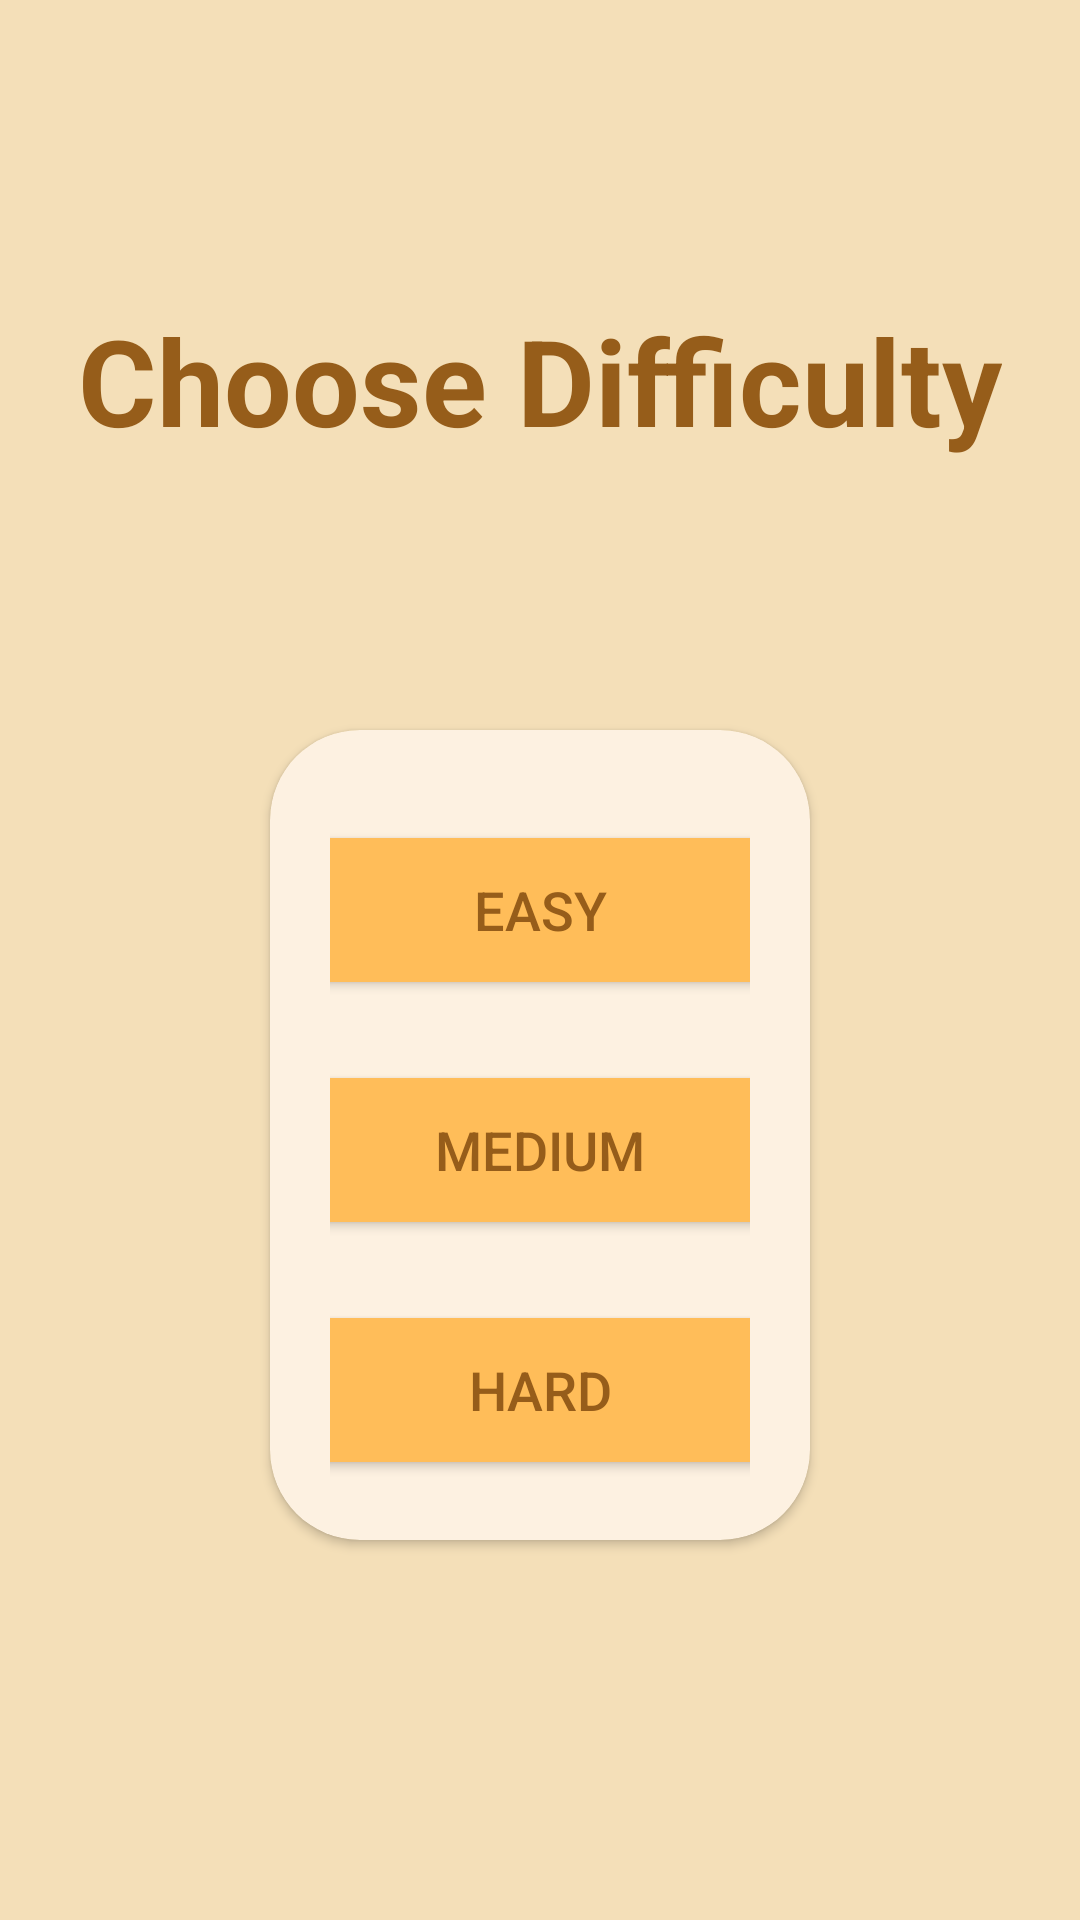

Produce the Android XML layout that renders to this screen, including the resource entries it uses.
<!-- AndroidManifest.xml: application theme Theme.Test_labyrinthe -->
<!-- res/layout/activity_difficulty.xml -->
<?xml version="1.0" encoding="utf-8"?>
<androidx.constraintlayout.widget.ConstraintLayout xmlns:android="http://schemas.android.com/apk/res/android"
    xmlns:app="http://schemas.android.com/apk/res-auto"
    xmlns:tools="http://schemas.android.com/tools"
    android:layout_width="match_parent"
    android:layout_height="match_parent"
    tools:context=".Difficulty"
    android:background="@drawable/beige_bg">

    <LinearLayout
        android:layout_width="match_parent"
        android:layout_height="match_parent"
        android:orientation="vertical">

        <TextView
            android:layout_width="wrap_content"
            android:layout_height="wrap_content"
            android:text="Choose Difficulty"
            android:textAlignment="center"
            android:layout_gravity="center"
            android:textSize="40sp"
            android:textColor="#965D1A"
            android:textStyle="bold"
            android:layout_marginTop="100dp"/>


        <androidx.cardview.widget.CardView
            android:layout_width="wrap_content"
            android:layout_height="wrap_content"
            android:layout_margin="90dp"
            app:cardCornerRadius="30dp"
            app:layout_constraintTop_toTopOf="parent"
            app:layout_constraintBottom_toBottomOf="parent"
            app:layout_constraintStart_toStartOf="parent"
            app:layout_constraintEnd_toEndOf="parent"
            app:cardBackgroundColor="#FDF1E1"
            android:layout_gravity="center">

            <LinearLayout
                android:layout_width="match_parent"
                android:layout_height="wrap_content"
                android:orientation="vertical"
                android:gravity="center"
                android:padding="20dp">

                <Button
                    android:layout_width="200dp"
                    android:layout_height="60dp"
                    android:id="@+id/easy_button"
                    android:text="Easy"
                    android:textColor="#965D1A"
                    android:textSize="18sp"
                    android:layout_marginTop="10dp"
                    android:backgroundTint="#FFBD59"
                    android:layout_gravity="center"/>

                <Button
                    android:layout_width="200dp"
                    android:layout_height="60dp"
                    android:id="@+id/medium_button"
                    android:text="Medium"
                    android:textColor="#965D1A"
                    android:textSize="18sp"
                    android:layout_marginTop="20dp"
                    android:backgroundTint="#FFBD59"
                    android:layout_gravity="center"/>
                <Button
                    android:layout_width="200dp"
                    android:layout_height="60dp"
                    android:id="@+id/hard_button"
                    android:text="Hard"
                    android:textColor="#965D1A"
                    android:textSize="18sp"
                    android:layout_marginTop="20dp"
                    android:backgroundTint="#FFBD59"
                    android:layout_gravity="center"/>
            </LinearLayout>
        </androidx.cardview.widget.CardView>

    </LinearLayout>

</androidx.constraintlayout.widget.ConstraintLayout>
<!-- resources referenced by this layout -->
<resources>
  <!-- drawable beige_bg: png bitmap (drawable, 2090 bytes) -->
  <style name="Theme.Test_labyrinthe" parent="Base.Theme.Test_labyrinthe" />
  <style name="Base.Theme.Test_labyrinthe" parent="Theme.Material3.DayNight.NoActionBar">
          
          
      </style>
</resources>
